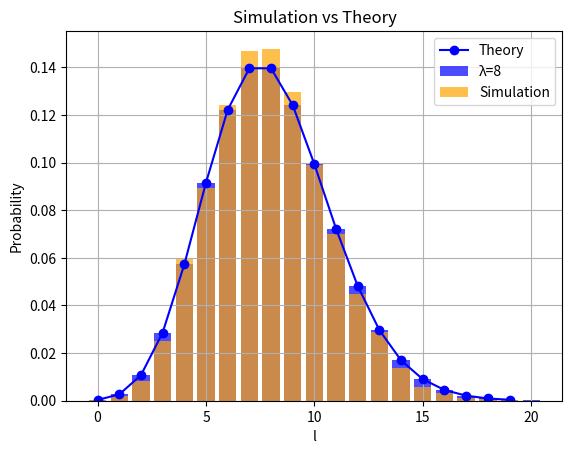

Reproduce this figure in Python.
import numpy as np
import matplotlib.pyplot as plt
from scipy.special import factorial

def plot_poisson_pmf(lambda_param=8, max_l=20):
    """绘制泊松分布的概率质量函数
    
    参数:
        lambda_param (float): 泊松分布参数λ
        max_l (int): 最大的l值
    """
    l_values = np.arange(0, max_l + 1)
    pmf_values = (np.exp(-lambda_param) * lambda_param**l_values) / factorial(l_values)
    
    plt.bar(l_values, pmf_values, color='blue', alpha=0.7, label=f'λ={lambda_param}')
    plt.xlabel('l')
    plt.ylabel('P(l)')
    plt.title('Poisson PMF')
    plt.legend()
    plt.grid(True)

def simulate_coin_flips(n_experiments=10000, n_flips=100, p_head=0.08):
    """模拟多组抛硬币实验
    
    参数:
        n_experiments (int): 实验组数N
        n_flips (int): 每组抛硬币次数
        p_head (float): 正面朝上的概率
        
    返回:
        ndarray: 每组实验中正面朝上的次数
    """
    results = np.random.binomial(n=n_flips, p=p_head, size=n_experiments)
    return results

def compare_simulation_theory(n_experiments=10000, lambda_param=8):
    """比较实验结果与理论分布
    
    参数:
        n_experiments (int): 实验组数
        lambda_param (float): 泊松分布参数λ
    """
    # 实验结果
    simulated_results = simulate_coin_flips(n_experiments=n_experiments, n_flips=100, p_head=lambda_param / 100)
    unique, counts = np.unique(simulated_results, return_counts=True)
    simulated_pmf = counts / n_experiments

    # 理论分布
    max_l = max(unique)
    l_values = np.arange(0, max_l + 1)
    theoretical_pmf = (np.exp(-lambda_param) * lambda_param**l_values) / factorial(l_values)

    # 绘制对比图
    plt.bar(unique, simulated_pmf, color='orange', alpha=0.7, label='Simulation')
    plt.plot(l_values, theoretical_pmf, 'b-', marker='o', label='Theory')
    plt.xlabel('l')
    plt.ylabel('Probability')
    plt.title('Simulation vs Theory')
    plt.legend()
    plt.grid(True)

    # 打印统计信息
    mean_simulated = np.mean(simulated_results)
    var_simulated = np.var(simulated_results)
    print(f"Simulated Mean: {mean_simulated}, Simulated Variance: {var_simulated}")
    print(f"Theoretical Mean: {lambda_param}, Theoretical Variance: {lambda_param}")

if __name__ == "__main__":
    # 设置随机种子
    np.random.seed(42)
    
    # 1. 绘制理论分布
    plot_poisson_pmf()
    
    # 2&3. 进行实验模拟并比较结果
    compare_simulation_theory()
    
    plt.show()
